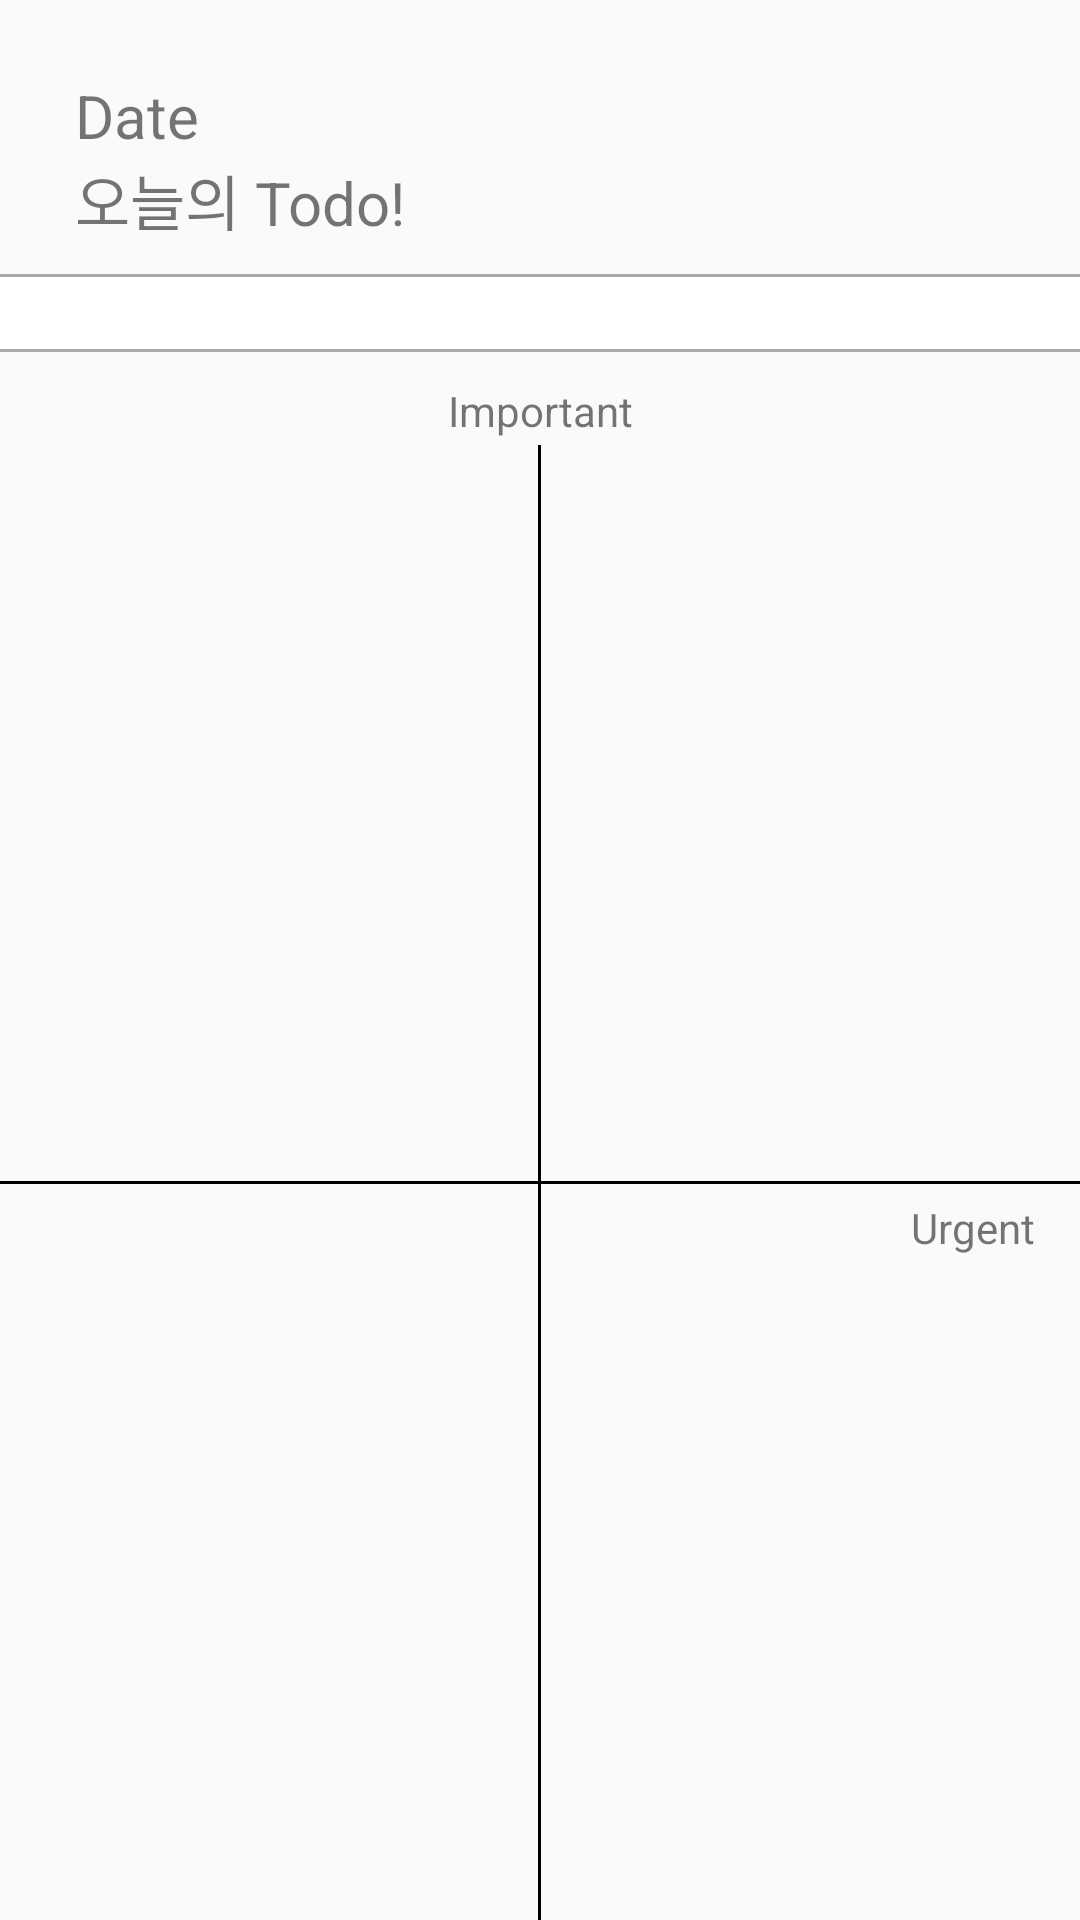

This screen was rendered from an Android layout file. Write that file and the resources it references.
<!-- AndroidManifest.xml: application theme Theme.Dot -->
<!-- res/layout/fragment_todo.xml -->
<?xml version="1.0" encoding="utf-8"?>
<FrameLayout xmlns:android="http://schemas.android.com/apk/res/android"
    xmlns:app="http://schemas.android.com/apk/res-auto"
    xmlns:tools="http://schemas.android.com/tools"
    android:layout_width="match_parent"
    android:layout_height="match_parent"
    tools:context=".presentation.todo.TodoFragment">

    <ImageView
        android:id="@+id/addTodo"
        android:layout_width="wrap_content"
        android:layout_height="wrap_content"
        android:layout_gravity="right"
        android:layout_marginTop="25dp"
        android:layout_marginRight="20dp"
        android:background="@drawable/add"/>

    <LinearLayout
        android:layout_width="match_parent"
        android:layout_height="wrap_content"
        android:orientation="vertical">

        <LinearLayout
            android:layout_width="wrap_content"
            android:layout_height="wrap_content"
            android:orientation="horizontal">
            <TextView
                android:id="@+id/date"
                android:layout_width="wrap_content"
                android:layout_height="wrap_content"
                android:text="Date"
                android:textSize="20dp"
                android:paddingTop="25dp"
                android:paddingLeft="25dp"/>

            <ImageView
                android:id="@+id/calendar"
                android:layout_gravity="bottom"
                android:layout_marginLeft="10dp"
                android:layout_width="35dp"
                android:layout_height="35dp"
                android:src="@drawable/calendar" />
        </LinearLayout>

        <TextView
            android:id="@+id/today_todo"
            android:layout_width="wrap_content"
            android:layout_height="wrap_content"
            android:text="오늘의 Todo!"
            android:textSize="20dp"
            android:paddingLeft="25dp"/>


        <EditText
            android:id="@+id/priority_todo"
            android:layout_width="370dp"
            android:layout_height="wrap_content"
            android:ems="10"
            android:layout_gravity="center"
            android:layout_marginTop="10dp"
            android:textSize="20dp"
            android:inputType="textMultiLine"
            android:background="@drawable/memo_border"/>

        <TextView
            android:id="@+id/important"
            android:layout_width="match_parent"
            android:layout_height="wrap_content"
            android:text="Important"
            android:gravity="center"
            android:layout_marginTop="10dp"/>

        <FrameLayout
            android:id="@+id/todoFrame"
            android:layout_width="match_parent"
            android:layout_height="wrap_content"
            android:layout_marginTop="2dp">

            <TextView
                android:id="@+id/urgent"
                android:layout_width="wrap_content"
                android:layout_height="wrap_content"
                android:text="Urgent"
                android:layout_gravity="right|center"
                android:layout_marginRight="15dp"
                android:layout_marginTop="15dp"/>

            <View
                android:id="@+id/vertical"
                android:layout_width="1dp"
                android:layout_height="580dp"
                android:layout_gravity="center"
                android:background="@color/black"/>

            <View
                android:id="@+id/horizontal"
                android:layout_width="380dp"
                android:layout_height="1dp"
                android:layout_gravity="center"
                android:background="@color/black"/>

            <androidx.recyclerview.widget.RecyclerView
                android:id="@+id/important_noturgent"
                android:layout_width="190dp"
                android:layout_height="250dp"
                android:layout_gravity="left"
                android:layout_marginLeft="15dp"
                android:layout_marginTop="20dp"
                tools:listitem="@layout/todo_item"/>

            <androidx.recyclerview.widget.RecyclerView
                android:id="@+id/important_urgent"
                android:layout_width="190dp"
                android:layout_height="250dp"
                android:layout_gravity="right"
                android:layout_marginTop="20dp"
                tools:listitem="@layout/todo_item"/>

            <androidx.recyclerview.widget.RecyclerView
                android:id="@+id/notimportant_noturgent"
                android:layout_width="190dp"
                android:layout_height="250dp"
                android:layout_gravity="left|bottom"
                android:layout_marginLeft="15dp"
                android:layout_marginBottom="20dp"
                tools:listitem="@layout/todo_item"/>

            <androidx.recyclerview.widget.RecyclerView
                android:id="@+id/notimportant_urgent"
                android:layout_width="190dp"
                android:layout_height="250dp"
                android:layout_gravity="right|bottom"
                android:layout_marginBottom="20dp"
                tools:listitem="@layout/todo_item"/>

        </FrameLayout>

    </LinearLayout>

</FrameLayout>
<!-- res/layout/todo_item.xml (included above) -->
<?xml version="1.0" encoding="utf-8"?>
<LinearLayout xmlns:android="http://schemas.android.com/apk/res/android"
    android:orientation="vertical"
    android:layout_width="wrap_content"
    android:layout_height="wrap_content">

    <LinearLayout
        android:layout_width="wrap_content"
        android:layout_height="wrap_content"
        android:orientation="vertical">

        <LinearLayout
            android:layout_width="wrap_content"
            android:layout_height="wrap_content"
            android:orientation="horizontal">

            <CheckBox
                android:id="@+id/check"
                android:layout_width="15dp"
                android:layout_height="15dp"
                android:layout_gravity="center"
                android:button="@android:color/transparent"
                android:background="@drawable/checkbox"/>

            <TextView
                android:id="@+id/title"
                android:layout_width="wrap_content"
                android:layout_height="wrap_content"
                android:text="title"
                android:layout_marginLeft="10dp"
                android:layout_gravity="center"
                android:textSize="17dp" />
        </LinearLayout>

        <LinearLayout
            android:layout_width="wrap_content"
            android:layout_height="wrap_content"
            android:orientation="horizontal">

            <TextView
                android:id="@+id/start_time"
                android:layout_width="wrap_content"
                android:layout_height="wrap_content"
                android:layout_marginLeft="25dp"
                android:text="start_time"
                android:textSize="13dp"/>

            <TextView
                android:id="@+id/time"
                android:layout_width="wrap_content"
                android:layout_height="wrap_content"
                android:layout_marginLeft="5dp"
                android:text="~"
                android:textSize="13dp"/>

            <TextView
                android:id="@+id/end_time"
                android:layout_width="wrap_content"
                android:layout_height="wrap_content"
                android:layout_marginLeft="5dp"
                android:text="end_time"
                android:textSize="13dp"/>
        </LinearLayout>
    </LinearLayout>
</LinearLayout>
<!-- resources referenced by this layout -->
<resources>
  <color name="black">#FF000000</color>
  <!-- drawable checkbox (drawable) -->
  <?xml version="1.0" encoding="utf-8"?>
  <selector xmlns:android="http://schemas.android.com/apk/res/android">
      
      <item android:state_checked="false">
          <shape>
              <stroke android:color="#BABABA" android:width="1dp" />
              <corners android:radius="3dp" />
              <solid android:color="#BABABA" />
          </shape>
      </item>
      
      <item android:state_checked="true">
          <layer-list>
              <item>
                  <shape>
                      <corners android:radius="3dp" />
                      <solid android:color="#BFACE0" />
                  </shape>
              </item>
              <item android:drawable="@drawable/check_white" android:top="1dp" android:right="1dp" android:bottom="1dp" android:left="1dp" />
          </layer-list>
      </item>
  </selector>
  <!-- drawable memo_border (drawable) -->
  <?xml version="1.0" encoding="utf-8"?>
  <shape xmlns:android="http://schemas.android.com/apk/res/android">
      
      <solid android:color="@android:color/white" />
  
      
      <padding
          android:bottom="-1dp"
          android:right="-1dp"
          android:left="-1dp"/>
  
      
      <stroke
          android:width="1dp"
          android:color="@android:color/darker_gray" />
  
      <corners
          android:bottomRightRadius="5dp"
          android:bottomLeftRadius="5dp"
          android:topLeftRadius="5dp"
          android:topRightRadius="5dp"/>
  </shape>
  <style name="Theme.Dot" parent="Theme.AppCompat.DayNight.DarkActionBar">
          <item name="windowNoTitle">true</item>
          
          <item name="colorPrimary">@color/purple_500</item>
          <item name="colorPrimaryVariant">@color/black</item>
          <item name="colorOnPrimary">@color/white</item>
          
          <item name="colorSecondary">@color/teal_200</item>
          <item name="colorSecondaryVariant">@color/teal_700</item>
          <item name="colorOnSecondary">@color/black</item>
          
          <item name="android:statusBarColor">?attr/colorPrimaryVariant</item>
          
      </style>
  <color name="purple_500">#FF6200EE</color>
  <color name="white">#FFFFFFFF</color>
  <color name="teal_200">#FF03DAC5</color>
  <color name="teal_700">#FF018786</color>
</resources>
